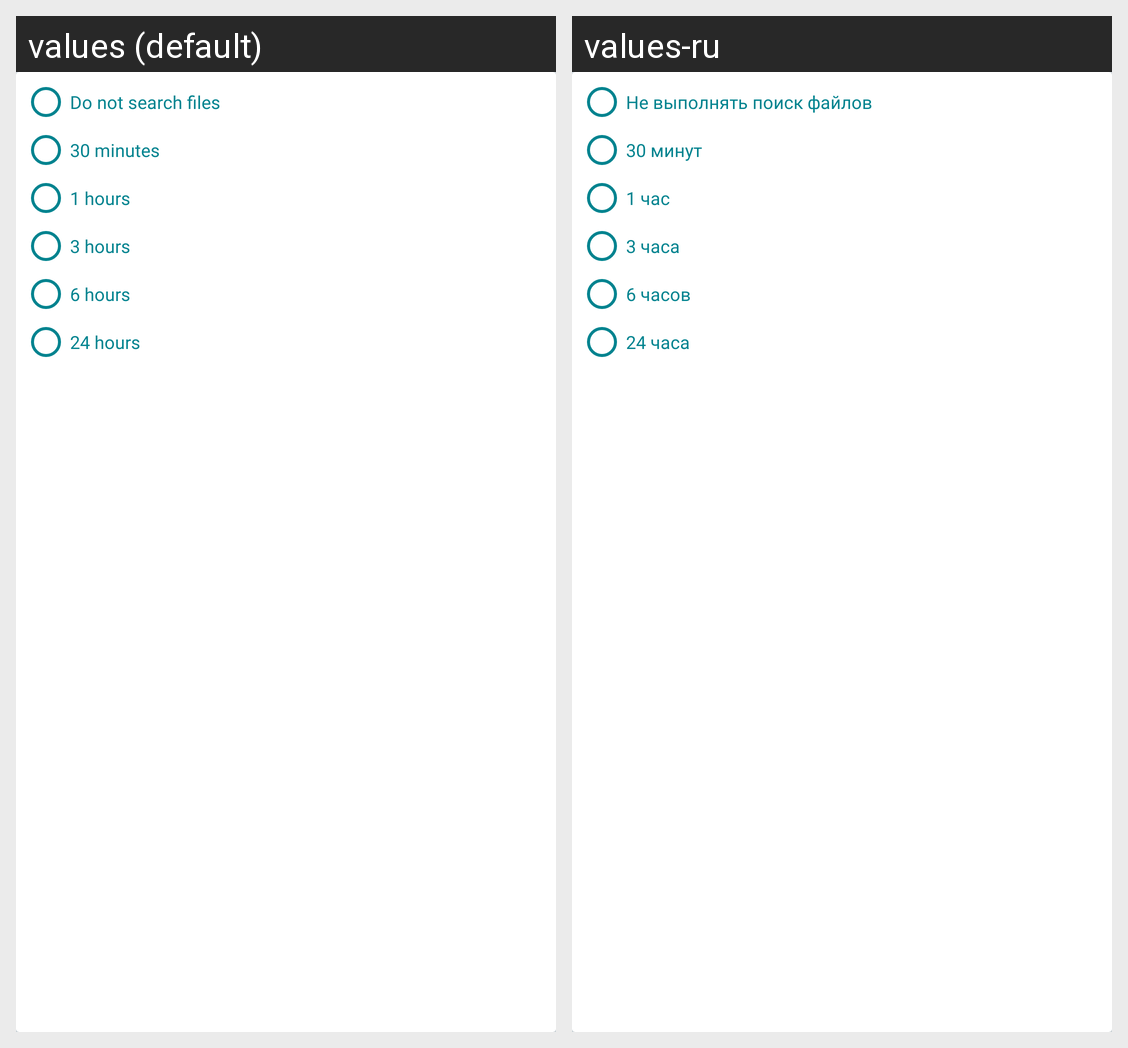

This grid shows one Android layout under two languages. Give, for every string resource on the screen, its name, the default text and each shown locale's text.
Android screen res/layout/media_content_update_timer_layout.xml rendered under 2 locales, left to right: values (default), values-ru. Device: Nexus 5 (rendered at 1080×1920; each locale shown at half size, 540×960, under a caption strip naming it); theme Theme.Player.
Strings drawn on this screen, with the default value and each locale's value (text and hints the layout hard-codes, and strings that could not be matched under every locale, appear in the picture but are not listed):

update_no_period
  values: Do not search files
  values-ru: Не выполнять поиск файлов

update_period_30_minutes
  values: 30 minutes
  values-ru: 30 минут

update_period_1_hour
  values: 1 hours
  values-ru: 1 час

update_period_3_hours
  values: 3 hours
  values-ru: 3 часа

update_period_6_hours
  values: 6 hours
  values-ru: 6 часов

update_period_24_hours
  values: 24 hours
  values-ru: 24 часа
